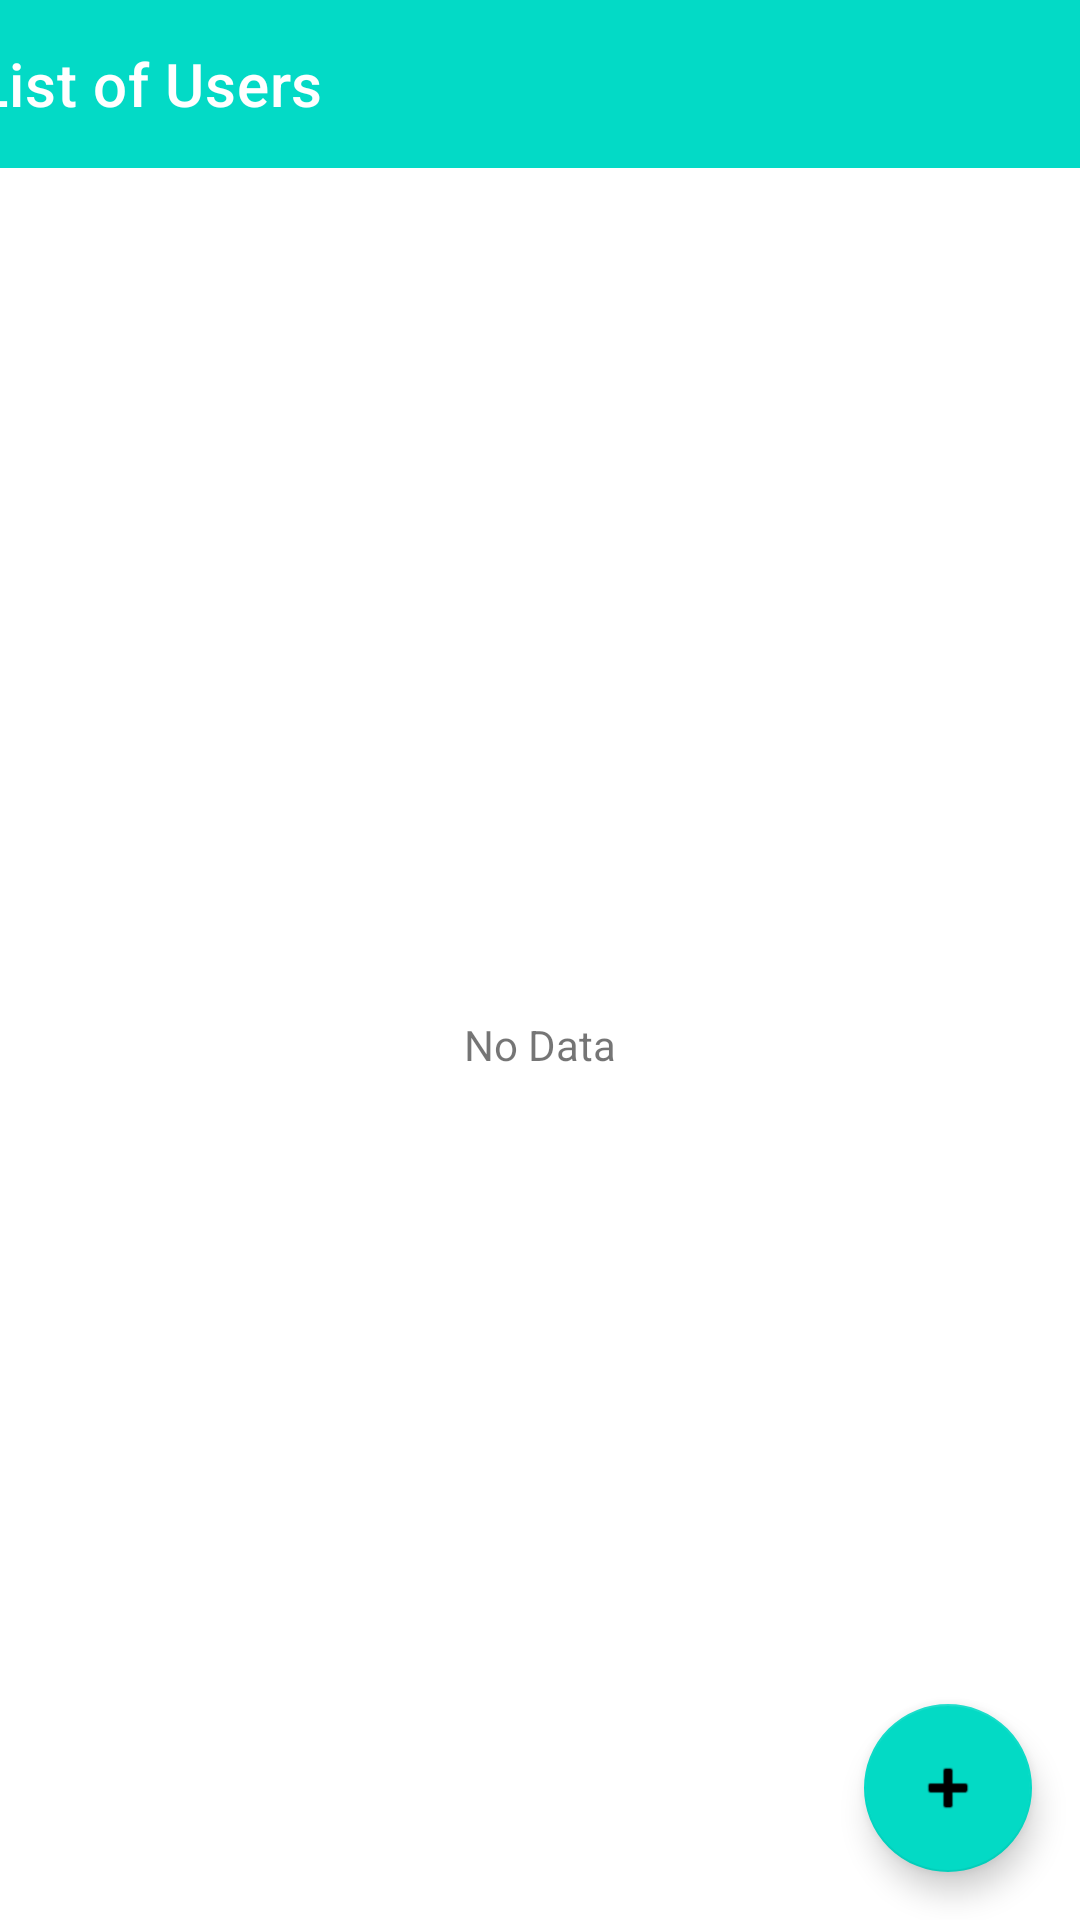

Layout XML and referenced resources for this Android screen:
<!-- AndroidManifest.xml: application theme Theme.Week1_0706012010004 -->
<!-- res/layout/activity_main.xml -->
<?xml version="1.0" encoding="utf-8"?>
<androidx.constraintlayout.widget.ConstraintLayout xmlns:android="http://schemas.android.com/apk/res/android"
    xmlns:app="http://schemas.android.com/apk/res-auto"
    xmlns:tools="http://schemas.android.com/tools"
    android:layout_width="match_parent"
    android:layout_height="match_parent"
    tools:context=".MainActivity">

    <androidx.appcompat.widget.Toolbar
        android:id="@+id/toolbar"
        android:layout_width="409dp"
        android:layout_height="wrap_content"
        android:background="@color/design_default_color_secondary"
        android:minHeight="?attr/actionBarSize"
        android:theme="?attr/actionBarTheme"
        app:layout_constraintEnd_toEndOf="parent"
        app:layout_constraintStart_toStartOf="parent"
        app:layout_constraintTop_toTopOf="parent"
        app:title="List of Users" />

    <androidx.recyclerview.widget.RecyclerView
        android:id="@+id/recyclerView"
        android:layout_width="415dp"
        android:layout_height="678dp"
        app:layout_constraintBottom_toBottomOf="parent"
        app:layout_constraintEnd_toEndOf="parent"
        app:layout_constraintStart_toStartOf="parent"
        app:layout_constraintTop_toBottomOf="@+id/toolbar" />

    <TextView
        android:id="@+id/emptyView"
        android:layout_width="wrap_content"
        android:layout_height="wrap_content"
        android:text="No Data"
        app:layout_constraintBottom_toBottomOf="parent"
        app:layout_constraintEnd_toEndOf="parent"
        app:layout_constraintStart_toStartOf="parent"
        app:layout_constraintTop_toBottomOf="@+id/toolbar" />

    <com.google.android.material.floatingactionbutton.FloatingActionButton
        android:id="@+id/button_add"
        android:layout_width="wrap_content"
        android:layout_height="wrap_content"
        android:layout_marginEnd="16dp"
        android:layout_marginRight="16dp"
        android:layout_marginBottom="16dp"
        android:clickable="true"
        app:layout_constraintBottom_toBottomOf="parent"
        app:layout_constraintEnd_toEndOf="parent"
        app:srcCompat="@android:drawable/ic_input_add" />

</androidx.constraintlayout.widget.ConstraintLayout>
<!-- resources referenced by this layout -->
<resources>
  <style name="Theme.Week1_0706012010004" parent="Theme.MaterialComponents.DayNight.DarkActionBar">
          
          <item name="colorPrimary">@color/purple_500</item>
          <item name="colorPrimaryVariant">@color/purple_700</item>
          <item name="colorOnPrimary">@color/white</item>
          
          <item name="colorSecondary">@color/teal_200</item>
          <item name="colorSecondaryVariant">@color/teal_700</item>
          <item name="colorOnSecondary">@color/black</item>
          
          <item name="android:statusBarColor" tools:targetApi="l">?attr/colorPrimaryVariant</item>
          
      </style>
  <!-- not gathered from this repository: default colours our renderer supplied (Android Studio template values) -->
  <color name="purple_500">#FF6200EE</color>
  <color name="purple_700">#FF3700B3</color>
  <color name="teal_200">#FF03DAC5</color>
  <color name="teal_700">#FF018786</color>
  <color name="black">#FF000000</color>
  <color name="white">#FFFFFFFF</color>
</resources>
